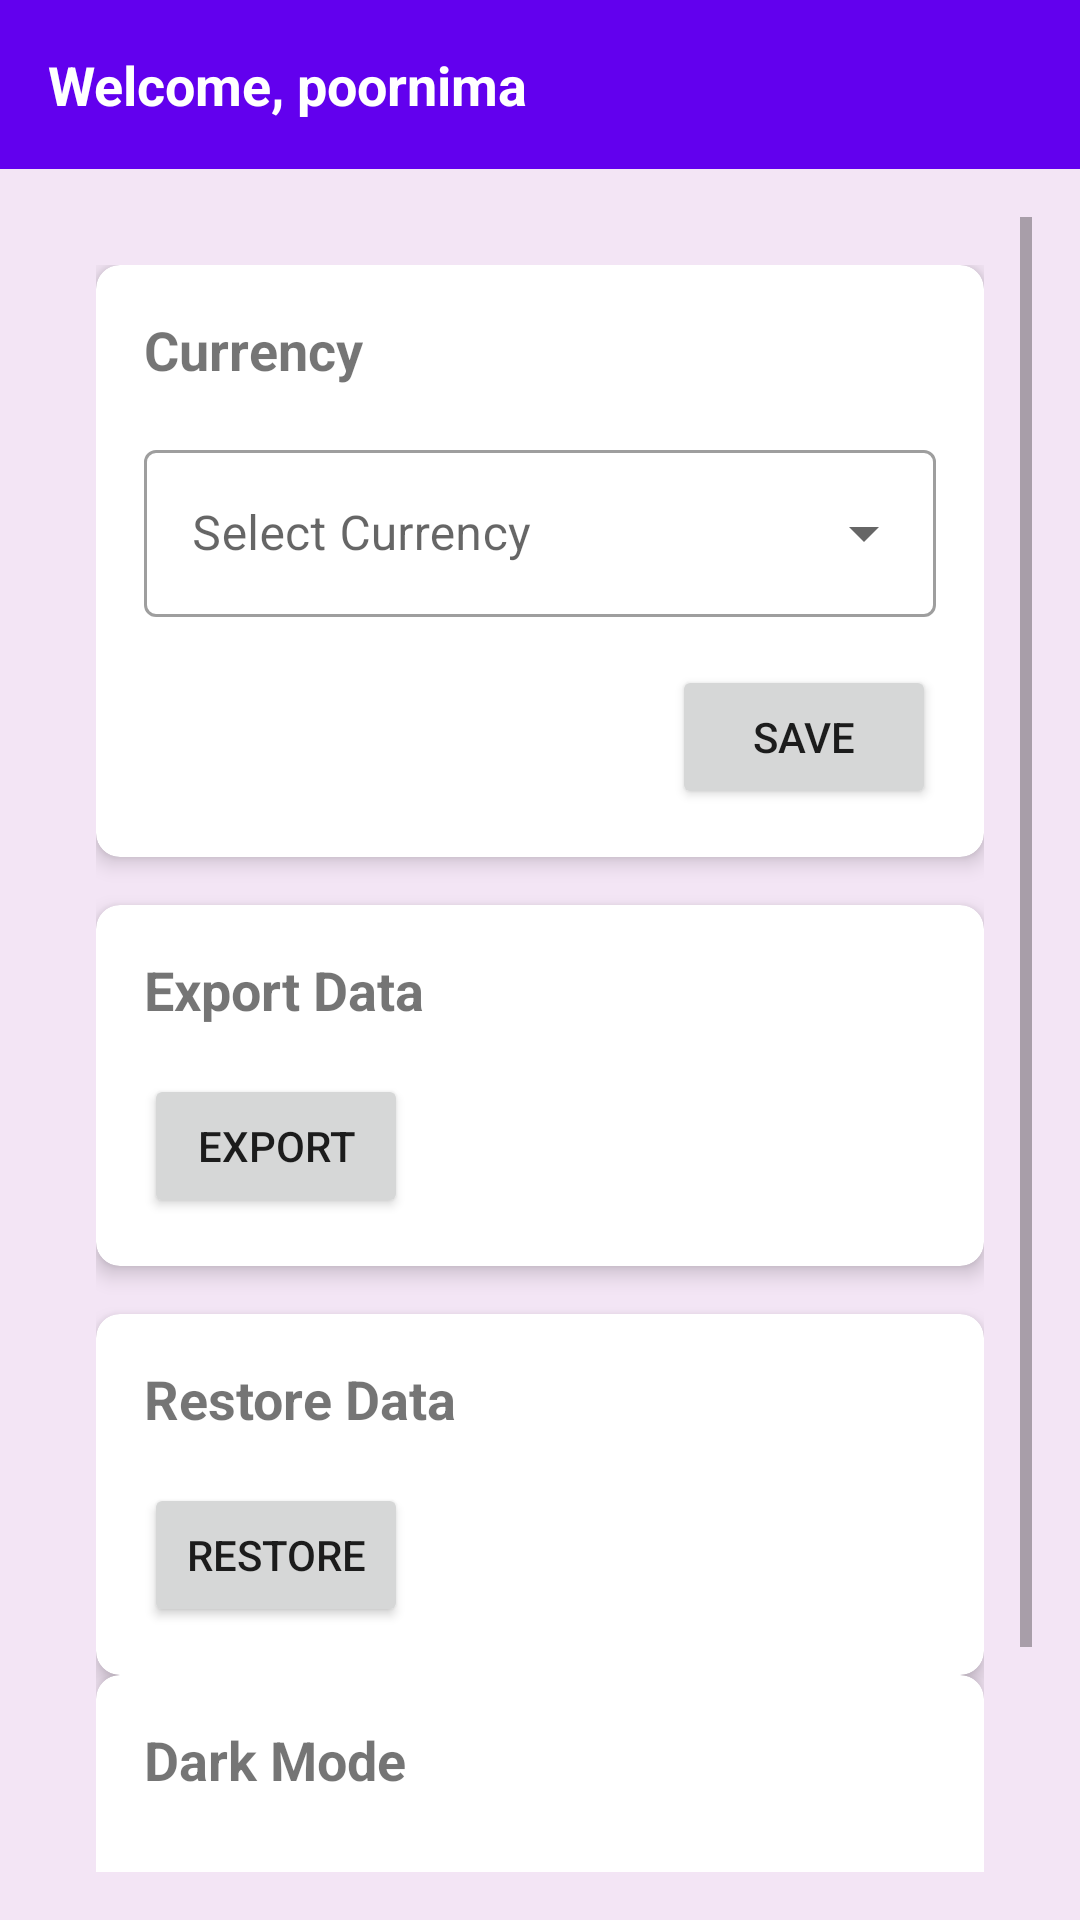

Layout XML and referenced resources for this Android screen:
<!-- AndroidManifest.xml: application theme Theme.SpendMaster -->
<!-- res/layout/fragment_settings.xml -->
<?xml version="1.0" encoding="utf-8"?>
<androidx.constraintlayout.widget.ConstraintLayout xmlns:android="http://schemas.android.com/apk/res/android"
    xmlns:app="http://schemas.android.com/apk/res-auto"
    xmlns:tools="http://schemas.android.com/tools"
    android:layout_width="match_parent"
    android:layout_height="match_parent"
    android:background="@color/settings_background">

    <TextView
        android:id="@+id/welcomeText"
        android:layout_width="match_parent"
        android:layout_height="wrap_content"
        android:text="Welcome, poornima"
        android:textSize="18sp"
        android:textStyle="bold"
        android:padding="16dp"
        android:background="@color/purple_500"
        android:textColor="@color/white"
        app:layout_constraintTop_toTopOf="parent"/>

    <ScrollView
        android:layout_width="0dp"
        android:layout_height="0dp"
        android:layout_margin="16dp"
        app:layout_constraintBottom_toBottomOf="parent"
        app:layout_constraintEnd_toEndOf="parent"
        app:layout_constraintStart_toStartOf="parent"
        app:layout_constraintTop_toBottomOf="@id/welcomeText">

        <LinearLayout
            android:layout_width="match_parent"
            android:layout_height="wrap_content"
            android:orientation="vertical"
            android:padding="16dp">

            
            <androidx.cardview.widget.CardView
                android:layout_width="match_parent"
                android:layout_height="wrap_content"
                android:layout_marginBottom="16dp"
                app:cardCornerRadius="8dp"
                app:cardElevation="4dp">

                <LinearLayout
                    android:layout_width="match_parent"
                    android:layout_height="wrap_content"
                    android:orientation="vertical"
                    android:padding="16dp">

                    <TextView
                        android:layout_width="wrap_content"
                        android:layout_height="wrap_content"
                        android:text="@string/settings_currency"
                        android:textSize="18sp"
                        android:textStyle="bold" />

                    <com.google.android.material.textfield.TextInputLayout
                        android:layout_width="match_parent"
                        android:layout_height="wrap_content"
                        android:layout_marginTop="16dp"
                        style="@style/Widget.MaterialComponents.TextInputLayout.OutlinedBox.ExposedDropdownMenu"
                        android:hint="@string/hint_currency">

                        <AutoCompleteTextView
                            android:id="@+id/spinnerCurrency"
                            android:layout_width="match_parent"
                            android:layout_height="wrap_content"
                            android:clickable="true"
                            android:focusable="false"
                            android:inputType="none"
                            tools:ignore="SpeakableTextPresentCheck" />
                    </com.google.android.material.textfield.TextInputLayout>

                    <Button
                        android:id="@+id/btnSaveCurrency"
                        android:layout_width="wrap_content"
                        android:layout_height="wrap_content"
                        android:layout_gravity="end"
                        android:layout_marginTop="16dp"
                        android:text="@string/btn_save" />
                </LinearLayout>
            </androidx.cardview.widget.CardView>

            
            <androidx.cardview.widget.CardView
                android:layout_width="match_parent"
                android:layout_height="wrap_content"
                android:layout_marginBottom="16dp"
                app:cardCornerRadius="8dp"
                app:cardElevation="4dp">

                <LinearLayout
                    android:layout_width="match_parent"
                    android:layout_height="wrap_content"
                    android:orientation="vertical"
                    android:padding="16dp">

                    <TextView
                        android:layout_width="wrap_content"
                        android:layout_height="wrap_content"
                        android:text="@string/settings_export"
                        android:textSize="18sp"
                        android:textStyle="bold" />

                    <Button
                        android:id="@+id/btnExportJson"
                        android:layout_width="wrap_content"
                        android:layout_height="wrap_content"
                        android:layout_marginTop="16dp"
                        android:text="@string/export_json" />
                </LinearLayout>
            </androidx.cardview.widget.CardView>

            <androidx.cardview.widget.CardView
                android:layout_width="match_parent"
                android:layout_height="wrap_content"
                app:cardCornerRadius="8dp"
                app:cardElevation="4dp">

                <LinearLayout
                    android:layout_width="match_parent"
                    android:layout_height="wrap_content"
                    android:orientation="vertical"
                    android:padding="16dp">

                    <TextView
                        android:layout_width="wrap_content"
                        android:layout_height="wrap_content"
                        android:text="@string/settings_restore"
                        android:textSize="18sp"
                        android:textStyle="bold" />

                    <Button
                        android:id="@+id/btnRestore"
                        android:layout_width="wrap_content"
                        android:layout_height="wrap_content"
                        android:layout_marginTop="16dp"
                        android:text="@string/restore" />
                </LinearLayout>
            </androidx.cardview.widget.CardView>

            
            <androidx.cardview.widget.CardView
                android:layout_width="match_parent"
                android:layout_height="wrap_content"
                android:layout_marginBottom="16dp"
                app:cardCornerRadius="8dp"
                app:cardElevation="4dp">

                <LinearLayout
                    android:layout_width="match_parent"
                    android:layout_height="wrap_content"
                    android:orientation="vertical"
                    android:padding="16dp">

                    <TextView
                        android:layout_width="wrap_content"
                        android:layout_height="wrap_content"
                        android:text="Dark Mode"
                        android:textSize="18sp"
                        android:textStyle="bold" />

                    <com.google.android.material.switchmaterial.SwitchMaterial
                        android:id="@+id/switchDarkMode"
                        android:layout_width="match_parent"
                        android:layout_height="wrap_content"
                        android:layout_marginTop="16dp"
                        android:text="Enable Dark Mode" />
                </LinearLayout>
            </androidx.cardview.widget.CardView>
        </LinearLayout>
    </ScrollView>
</androidx.constraintlayout.widget.ConstraintLayout>
<!-- resources referenced by this layout -->
<resources>
  <color name="purple_500">#FF6200EE</color>
  <color name="settings_background">#F3E5F5</color>
  <color name="white">#FFFFFFFF</color>
  <string name="btn_save">Save</string>
  <string name="export_json">Export</string>
  <string name="hint_currency">Select Currency</string>
  <string name="restore">Restore</string>
  <string name="settings_currency">Currency</string>
  <string name="settings_export">Export Data</string>
  <string name="settings_restore">Restore Data</string>
  <style name="Theme.SpendMaster" parent="Theme.MaterialComponents.DayNight.NoActionBar">
          <item name="colorPrimary">@color/colorPrimary</item>
          <item name="colorPrimaryVariant">@color/purple_700</item>
          <item name="colorOnPrimary">@color/white</item>
          <item name="colorSecondary">@color/colorAccent</item>
          <item name="colorSecondaryVariant">@color/teal_700</item>
          <item name="colorOnSecondary">@color/black</item>
          <item name="android:colorBackground">@color/background</item>
          <item name="colorSurface">@color/surface</item>
          <item name="colorOnBackground">@color/onBackground</item>
          <item name="colorOnSurface">@color/onSurface</item>
          <item name="android:statusBarColor">?attr/colorPrimaryVariant</item>
      </style>
  <color name="colorPrimary">#2196F3</color>
  <color name="purple_700">#FF3700B3</color>
  <color name="colorAccent">#FF4081</color>
  <color name="teal_700">#FF018786</color>
  <color name="black">#FF000000</color>
  <color name="background">#FFFFFF</color>
  <color name="surface">#FFFFFF</color>
  <color name="onBackground">#000000</color>
  <color name="onSurface">#000000</color>
</resources>
